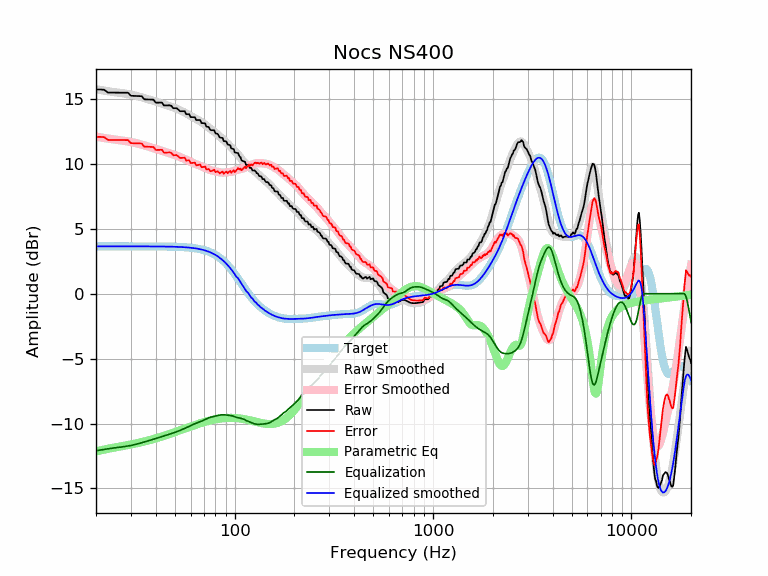

Source data for this figure (header and first rows):
frequency, raw, error, smoothed, error_smoothed, equalization, parametric_eq, equalized_raw, equalized_smoothed, target
20, 15.73, 12.08, 15.74, 12.09, -12.09, -12.16, 3.63, 3.65, 3.65
21, 15.72, 12.08, 15.69, 12.04, -12.04, -12.07, 3.68, 3.65, 3.65
22, 15.70, 12.06, 15.64, 11.99, -11.99, -12.00, 3.71, 3.65, 3.65
23, 15.49, 11.84, 15.59, 11.94, -11.94, -11.94, 3.55, 3.65, 3.65
24, 15.49, 11.84, 15.55, 11.90, -11.90, -11.88, 3.58, 3.65, 3.65
25, 15.48, 11.84, 15.51, 11.86, -11.86, -11.83, 3.62, 3.65, 3.65
26, 15.48, 11.83, 15.48, 11.83, -11.83, -11.79, 3.65, 3.65, 3.65
27, 15.48, 11.83, 15.45, 11.80, -11.80, -11.74, 3.68, 3.65, 3.65
28, 15.48, 11.83, 15.41, 11.77, -11.77, -11.70, 3.71, 3.65, 3.65
29, 15.48, 11.83, 15.38, 11.73, -11.73, -11.65, 3.75, 3.65, 3.65
30, 15.24, 11.60, 15.33, 11.69, -11.69, -11.61, 3.56, 3.65, 3.65
31, 15.24, 11.59, 15.29, 11.64, -11.64, -11.57, 3.60, 3.65, 3.65
32, 15.23, 11.58, 15.23, 11.59, -11.59, -11.52, 3.64, 3.65, 3.65
33, 15.22, 11.57, 15.18, 11.53, -11.53, -11.48, 3.69, 3.65, 3.65
34, 15.21, 11.56, 15.12, 11.48, -11.48, -11.43, 3.73, 3.65, 3.65
35, 14.97, 11.33, 15.07, 11.42, -11.42, -11.38, 3.55, 3.64, 3.64
36, 14.96, 11.32, 15.01, 11.37, -11.37, -11.34, 3.60, 3.64, 3.64
37, 14.95, 11.31, 14.96, 11.31, -11.31, -11.29, 3.64, 3.64, 3.64
38, 14.95, 11.30, 14.90, 11.26, -11.26, -11.24, 3.69, 3.64, 3.64
39, 14.94, 11.30, 14.85, 11.21, -11.21, -11.19, 3.73, 3.64, 3.64
40, 14.71, 11.07, 14.79, 11.15, -11.15, -11.14, 3.56, 3.64, 3.64
41, 14.71, 11.07, 14.74, 11.10, -11.10, -11.09, 3.61, 3.64, 3.64
42, 14.71, 11.08, 14.69, 11.05, -11.05, -11.04, 3.66, 3.64, 3.64
43, 14.72, 11.08, 14.64, 11.00, -11.00, -10.99, 3.72, 3.64, 3.64
44, 14.50, 10.86, 14.59, 10.96, -10.96, -10.94, 3.54, 3.63, 3.63
45, 14.50, 10.87, 14.54, 10.91, -10.91, -10.89, 3.59, 3.63, 3.63
46, 14.50, 10.87, 14.50, 10.87, -10.87, -10.84, 3.64, 3.63, 3.63
47, 14.51, 10.88, 14.45, 10.82, -10.82, -10.80, 3.68, 3.63, 3.63
48, 14.46, 10.84, 14.40, 10.78, -10.78, -10.75, 3.69, 3.62, 3.62
49, 14.28, 10.66, 14.35, 10.73, -10.73, -10.70, 3.55, 3.62, 3.62
50, 14.28, 10.67, 14.30, 10.68, -10.68, -10.65, 3.60, 3.62, 3.62
51, 14.28, 10.67, 14.24, 10.63, -10.63, -10.61, 3.65, 3.61, 3.61
52, 14.18, 10.58, 14.19, 10.58, -10.58, -10.56, 3.60, 3.61, 3.61
53, 14.05, 10.45, 14.13, 10.53, -10.53, -10.51, 3.53, 3.60, 3.60
54, 14.05, 10.46, 14.07, 10.48, -10.48, -10.47, 3.58, 3.59, 3.59
55, 14.05, 10.46, 14.01, 10.43, -10.43, -10.42, 3.63, 3.59, 3.59
56, 14.05, 10.47, 13.95, 10.37, -10.37, -10.38, 3.68, 3.58, 3.58
57, 13.82, 10.25, 13.89, 10.32, -10.32, -10.34, 3.51, 3.57, 3.57
58, 13.82, 10.26, 13.82, 10.26, -10.26, -10.30, 3.56, 3.56, 3.56
59, 13.82, 10.27, 13.76, 10.21, -10.21, -10.26, 3.62, 3.55, 3.55
60, 13.60, 10.06, 13.69, 10.15, -10.15, -10.22, 3.45, 3.54, 3.54
61, 13.59, 10.07, 13.63, 10.10, -10.10, -10.18, 3.49, 3.53, 3.53
62, 13.59, 10.08, 13.57, 10.05, -10.05, -10.14, 3.54, 3.51, 3.51
63, 13.59, 10.10, 13.51, 10.01, -10.01, -10.11, 3.58, 3.50, 3.50
64, 13.37, 9.89, 13.46, 9.97, -9.97, -10.07, 3.40, 3.48, 3.48
65, 13.37, 9.91, 13.40, 9.93, -9.93, -10.04, 3.44, 3.47, 3.47
66, 13.37, 9.93, 13.34, 9.90, -9.90, -10.01, 3.48, 3.45, 3.45
67, 13.37, 9.95, 13.29, 9.86, -9.86, -9.98, 3.52, 3.43, 3.43
68, 13.14, 9.74, 13.22, 9.82, -9.82, -9.95, 3.32, 3.41, 3.41
69, 13.14, 9.75, 13.16, 9.78, -9.78, -9.92, 3.36, 3.38, 3.38
70, 13.13, 9.77, 13.09, 9.73, -9.73, -9.89, 3.39, 3.36, 3.36
71, 13.11, 9.78, 13.02, 9.69, -9.69, -9.86, 3.43, 3.33, 3.33
72, 12.87, 9.57, 12.94, 9.64, -9.64, -9.84, 3.23, 3.30, 3.30
73, 12.85, 9.59, 12.87, 9.60, -9.60, -9.81, 3.26, 3.27, 3.27
74, 12.84, 9.61, 12.80, 9.56, -9.56, -9.79, 3.28, 3.24, 3.24
75, 12.66, 9.46, 12.73, 9.53, -9.53, -9.77, 3.13, 3.20, 3.20
76, 12.60, 9.43, 12.66, 9.50, -9.50, -9.75, 3.09, 3.16, 3.16
77, 12.59, 9.47, 12.60, 9.48, -9.48, -9.73, 3.11, 3.12, 3.12
78, 12.59, 9.51, 12.54, 9.46, -9.46, -9.71, 3.13, 3.08, 3.08
79, 12.58, 9.55, 12.47, 9.44, -9.44, -9.69, 3.14, 3.03, 3.03
... 553 more rows
